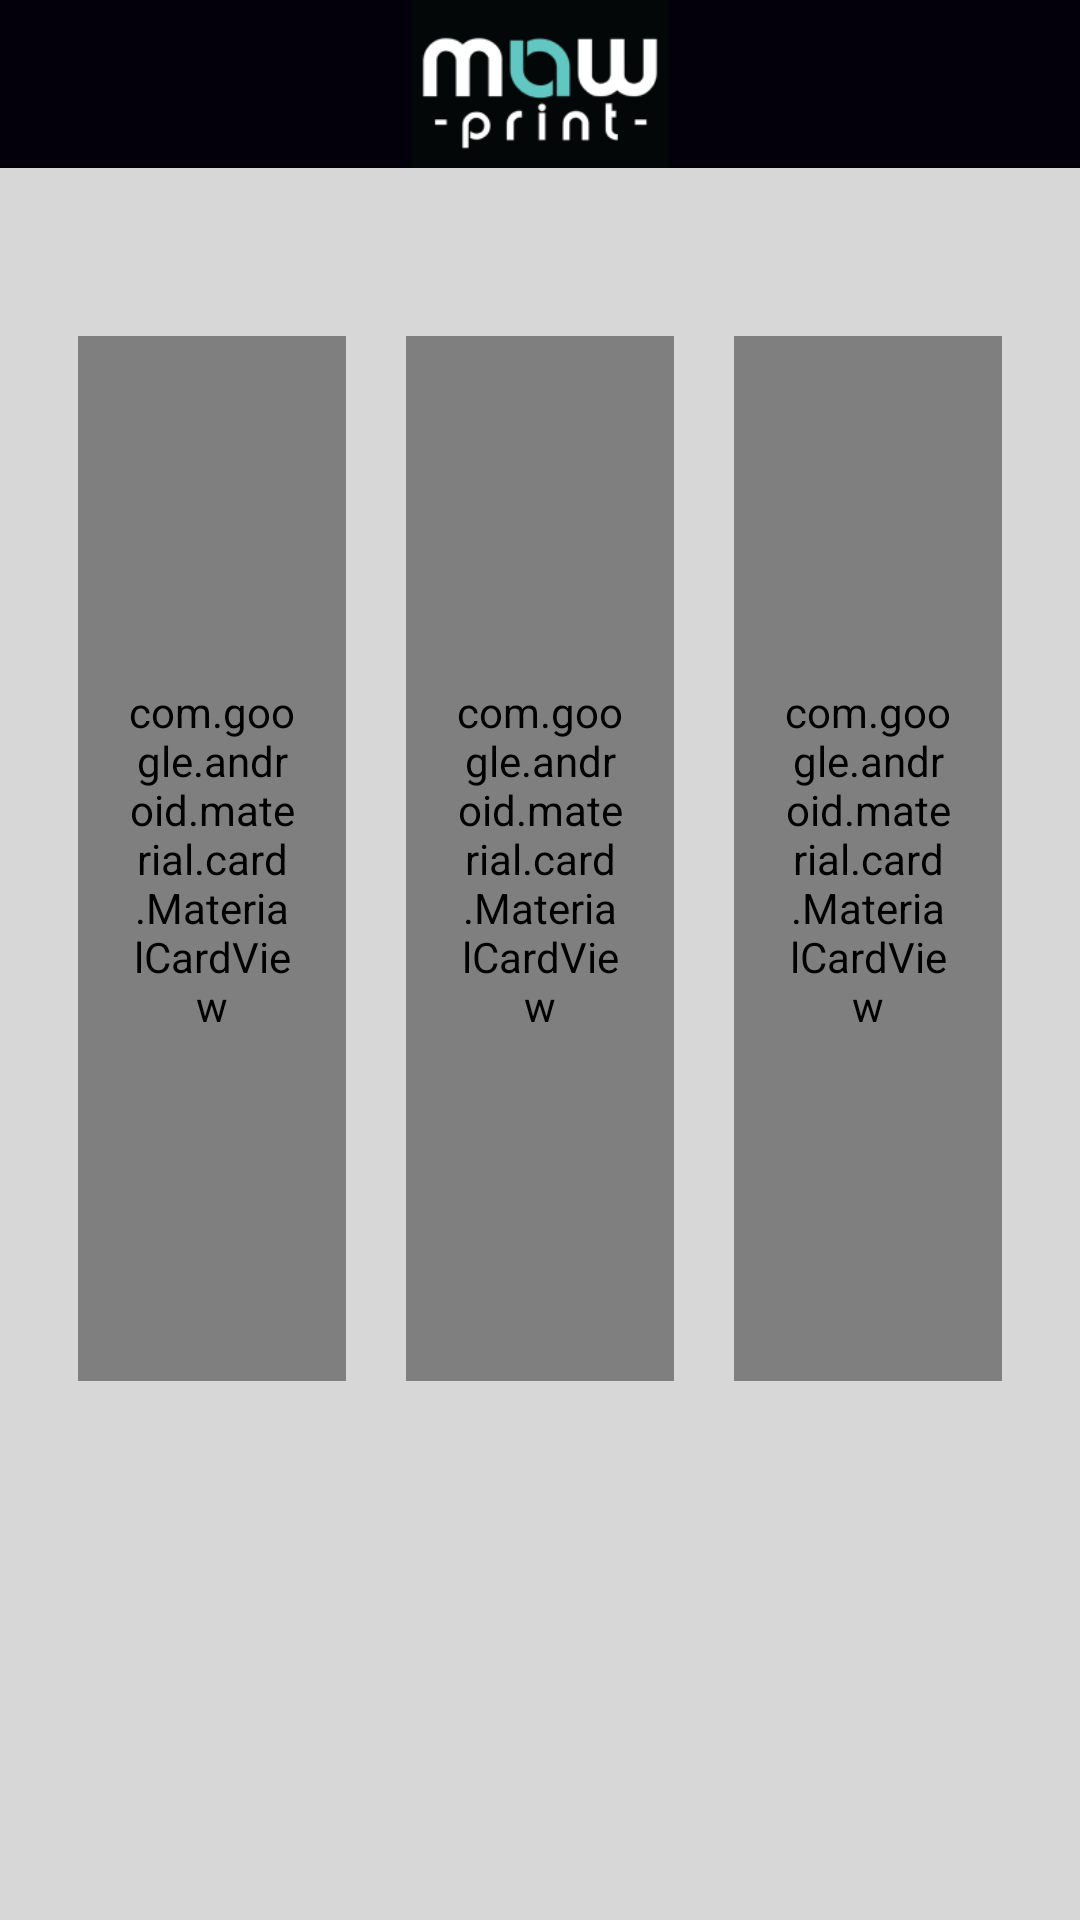

Reconstruct the res/layout file that produces this screen, plus the resources it refers to.
<!-- AndroidManifest.xml: application theme AppTheme -->
<!-- res/layout/activity_main.xml -->
<?xml version="1.0" encoding="utf-8"?>
<LinearLayout xmlns:android="http://schemas.android.com/apk/res/android"
    xmlns:app="http://schemas.android.com/apk/res-auto"
    android:layout_width="match_parent"
    android:layout_height="match_parent"
    android:background="#D8D7D7"
    android:orientation="vertical">

    <FrameLayout
        android:id="@+id/flMain"
        android:layout_width="match_parent"
        android:layout_height="?actionBarSize"
        android:fitsSystemWindows="true">

        <RelativeLayout
            android:id="@+id/rlAppName"
            android:layout_width="wrap_content"
            android:layout_height="wrap_content"
            android:layout_gravity="center">

            <androidx.appcompat.widget.Toolbar
                android:id="@+id/toolbar7"
                android:layout_width="match_parent"
                android:layout_height="wrap_content"
                android:background="?attr/colorPrimary"
                android:minHeight="?attr/actionBarSize"
                android:theme="?attr/actionBarTheme" />

            <ImageView
                android:id="@+id/imageView"
                android:layout_width="match_parent"
                android:layout_height="match_parent"
                app:srcCompat="@drawable/logo" />

        </RelativeLayout>



    </FrameLayout>

    <LinearLayout
        android:id="@+id/llCurved"
        android:layout_width="match_parent"
        android:layout_height="30dp"

        android:orientation="horizontal" />

    <LinearLayout
        android:layout_width="match_parent"
        android:layout_height="215dp"
        android:layout_marginTop="16dp"
        android:layout_weight="0.8"
        android:orientation="horizontal"
        android:paddingLeft="16dp"
        android:paddingRight="16dp"
        android:paddingBottom="8dp">

        <com.google.android.material.card.MaterialCardView
            android:layout_width="0dp"
            android:layout_height="match_parent"
            android:layout_margin="10dp"
            android:layout_weight="1"
            android:gravity="center"
            android:onClick="pindah2"
            android:orientation="vertical"
            android:padding="16dp"
            app:cardCornerRadius="10dp"
            app:cardElevation="3dp"
            app:strokeColor="#00BCD4"
            app:strokeWidth="2dp">

            <RelativeLayout
                android:layout_width="match_parent"
                android:layout_height="157dp"
                android:layout_gravity="center">

                <ImageView
                    android:id="@+id/imgPrint"
                    android:layout_width="100dp"
                    android:layout_height="100dp"
                    android:layout_centerInParent="true"
                    android:src="@drawable/print" />

                <TextView
                    android:layout_width="match_parent"
                    android:layout_height="wrap_content"
                    android:layout_below="@+id/imgPrint"
                    android:layout_marginTop="10dp"
                    android:gravity="center"
                    android:text="Print"
                    android:textAppearance="@style/Base.TextAppearance.AppCompat.Small"
                    android:textColor="#000000"
                    android:textStyle="bold" />

            </RelativeLayout>

        </com.google.android.material.card.MaterialCardView>

        <com.google.android.material.card.MaterialCardView
            android:layout_width="0dp"
            android:layout_height="match_parent"
            android:layout_margin="10dp"
            android:layout_weight="1"
            android:gravity="center"
            android:orientation="vertical"
            android:padding="16dp"
            app:cardCornerRadius="10dp"
            app:cardElevation="3dp"
            app:strokeColor="#00BCD4"
            app:strokeWidth="2dp">

            <RelativeLayout
                android:layout_width="match_parent"
                android:layout_height="157dp"
                android:layout_gravity="center">

                <ImageView
                    android:id="@+id/imgFotocopy"
                    android:layout_width="100dp"
                    android:layout_height="100dp"
                    android:layout_centerInParent="true"
                    android:src="@drawable/fotocopy" />

                <TextView
                    android:layout_width="match_parent"
                    android:layout_height="wrap_content"
                    android:layout_below="@+id/imgFotocopy"
                    android:layout_marginTop="10dp"
                    android:gravity="center"
                    android:text="Fotocopy"
                    android:textAppearance="@style/Base.TextAppearance.AppCompat.Small"
                    android:textColor="#070100"
                    android:textStyle="bold" />

            </RelativeLayout>

        </com.google.android.material.card.MaterialCardView>

        <com.google.android.material.card.MaterialCardView
            android:layout_width="0dp"
            android:layout_height="match_parent"
            android:layout_margin="10dp"
            android:layout_weight="1"
            android:gravity="center"
            android:orientation="vertical"
            android:padding="16dp"
            app:cardCornerRadius="10dp"
            app:cardElevation="3dp"
            app:strokeColor="#00BCD4"
            app:strokeWidth="2dp">

            <RelativeLayout
                android:layout_width="match_parent"
                android:layout_height="157dp"
                android:layout_gravity="center">

                <ImageView
                    android:id="@+id/imgScan"
                    android:layout_width="100dp"
                    android:layout_height="100dp"
                    android:layout_centerInParent="true"
                    android:layout_gravity="center"
                    android:src="@drawable/scanner" />

                <TextView
                    android:layout_width="match_parent"
                    android:layout_height="wrap_content"
                    android:layout_below="@+id/imgScan"
                    android:layout_marginTop="10dp"
                    android:gravity="center"
                    android:text="Scan"
                    android:textAppearance="@style/Base.TextAppearance.AppCompat.Small"
                    android:textColor="#000000"
                    android:textStyle="bold" />

            </RelativeLayout>

        </com.google.android.material.card.MaterialCardView>

    </LinearLayout>

    <LinearLayout
        android:layout_width="match_parent"
        android:layout_height="0dp"
        android:layout_weight="0.8"
        android:orientation="horizontal"
        android:paddingLeft="16dp"
        android:paddingRight="16dp"
        android:paddingBottom="16dp"/>



</LinearLayout>
<!-- resources referenced by this layout -->
<resources>
  <!-- drawable fotocopy: png bitmap (drawable, 2309 bytes) -->
  <!-- drawable logo: png bitmap (drawable, 5627 bytes) -->
  <!-- drawable print: png bitmap (drawable, 3282 bytes) -->
  <!-- drawable scanner: png bitmap (drawable, 6336 bytes) -->
  <style name="AppTheme" parent="Theme.AppCompat.Light.NoActionBar">
          
          <item name="colorPrimary">#04000B</item>
          <item name="colorPrimaryDark">@color/colorPrimaryDark</item>
          <item name="colorAccent">@color/colorAccent</item>
  
      </style>
  <color name="colorPrimaryDark">#010004</color>
  <color name="colorAccent">#03DAC5</color>
</resources>
